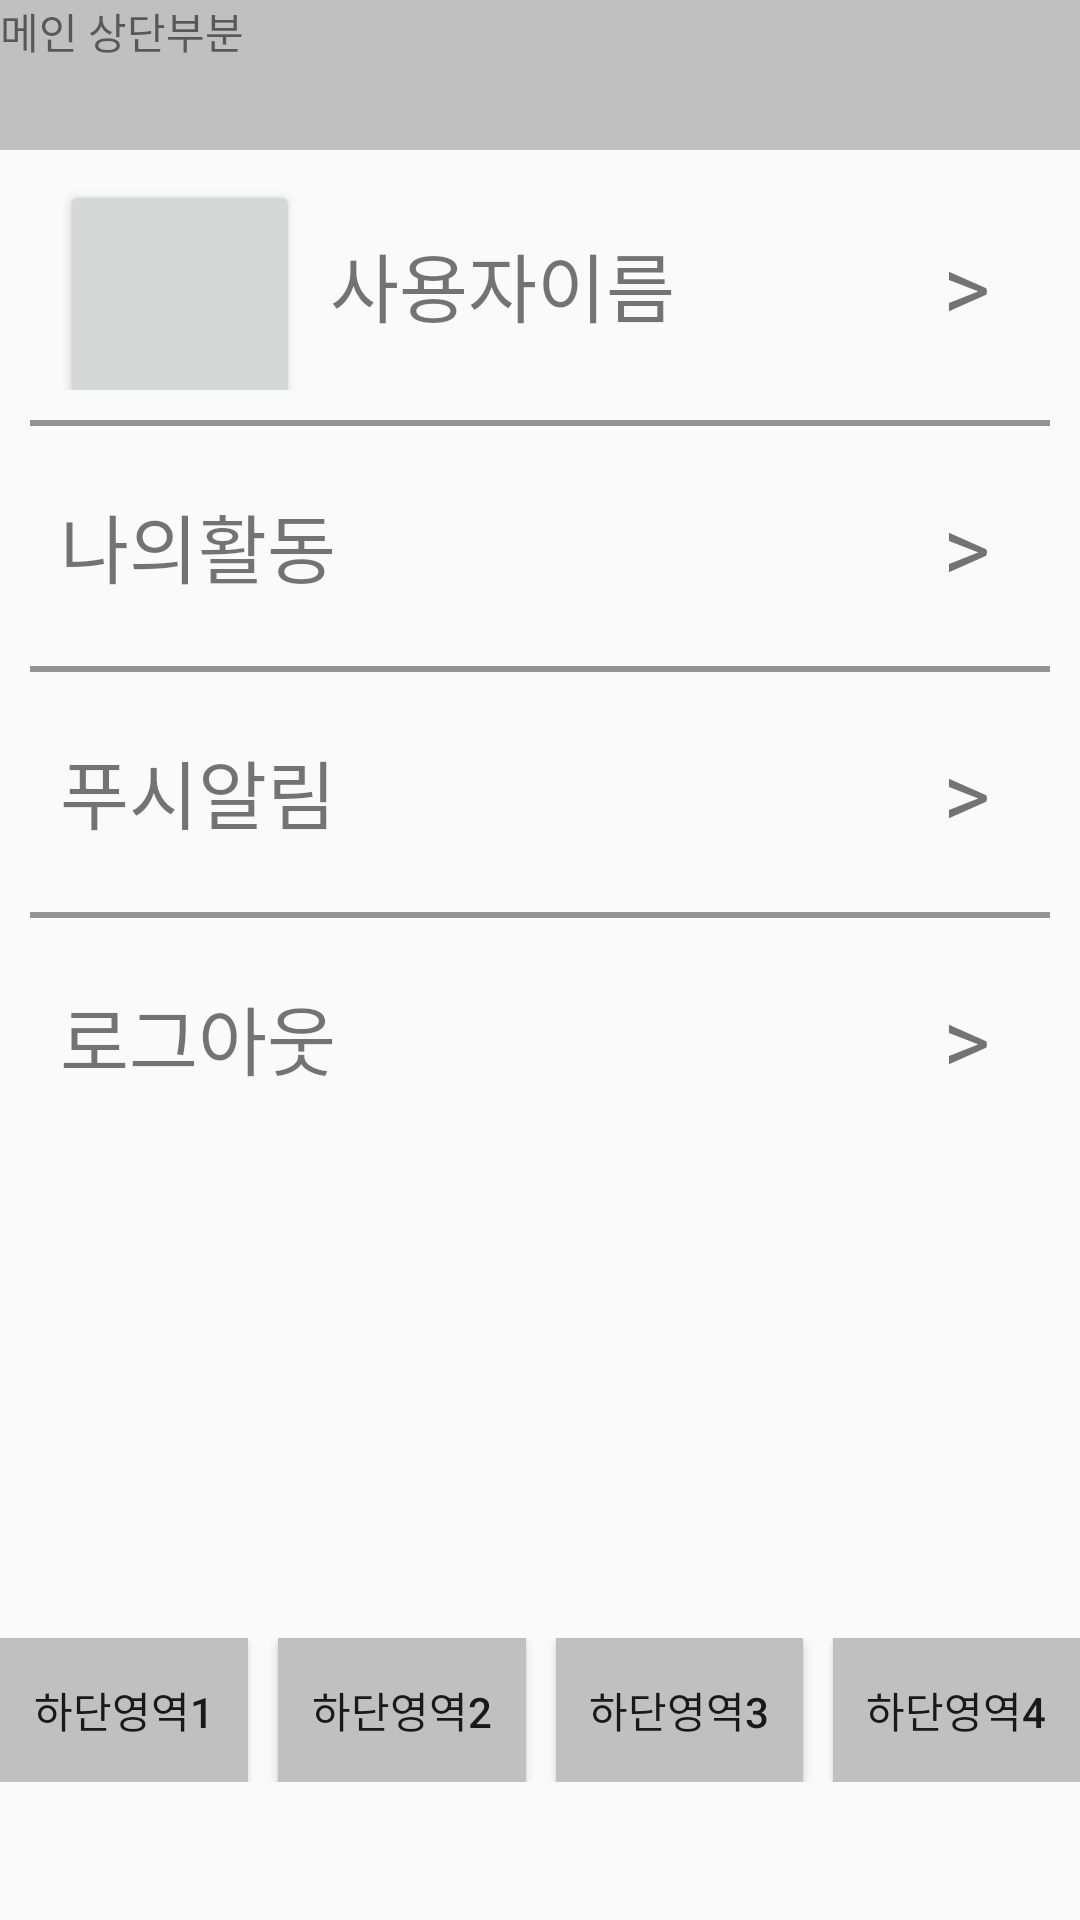

Reconstruct the res/layout file that produces this screen, plus the resources it refers to.
<!-- AndroidManifest.xml: application theme AppTheme -->
<!-- res/layout/activity_mypage.xml -->
<?xml version="1.0" encoding="utf-8"?>
<LinearLayout
    xmlns:android="http://schemas.android.com/apk/res/android"
    xmlns:app="http://schemas.android.com/apk/res-auto"
    xmlns:tools="http://schemas.android.com/tools"
    android:layout_width="match_parent"
    android:layout_height="match_parent"
    tools:context=".mypage"
    android:orientation="vertical">

    <LinearLayout
        android:layout_width="match_parent"
        android:layout_height="wrap_content">
        <TextView
            android:id="@+id/top_menu"
            android:layout_width="match_parent"
            android:layout_height="50dp"
            android:background="#c0c0c0"
            android:text="메인 상단부분" />
        
    </LinearLayout>


    <LinearLayout
        android:layout_width="match_parent"
        android:layout_height="90dp"
        android:paddingTop="10dp"
        android:paddingBottom="10dp">
        <Button
            android:layout_marginLeft="20dp"
            android:layout_width="80dp"
            android:layout_height="80dp" />
        <TextView
            android:layout_width="wrap_content"
            android:layout_height="wrap_content"
            android:text="사용자이름"
            android:textSize="25dp"
            android:layout_gravity="center"
            android:layout_marginLeft="10dp"/>
        <View
            android:layout_width="0dp"
            android:layout_height="0dp"
            android:layout_weight="1" />
        <TextView
            android:layout_width="wrap_content"
            android:layout_height="wrap_content"
            android:text=">"
            android:textSize="30dp"
            android:layout_gravity="center"
            android:gravity="center"
            android:layout_marginRight="30dp"/>
    </LinearLayout>

    <View
        android:layout_marginRight="10dp"
        android:layout_marginLeft="10dp"
        android:layout_width="match_parent"
        android:layout_height="2dp"
        android:background="#949494"/>

    <LinearLayout
        android:layout_width="match_parent"
        android:layout_height="80dp"
        android:paddingTop="10dp"
        android:paddingBottom="10dp">

        <TextView
            android:layout_width="wrap_content"
            android:layout_height="wrap_content"
            android:text="나의활동"
            android:textSize="25dp"
            android:layout_gravity="center"
            android:layout_marginLeft="20dp"/>
        <View
            android:layout_width="0dp"
            android:layout_height="0dp"
            android:layout_weight="1" />
        <TextView
            android:layout_width="wrap_content"
            android:layout_height="wrap_content"
            android:text=">"
            android:textSize="30dp"
            android:layout_gravity="center"
            android:gravity="center"
            android:layout_marginRight="30dp"/>
    </LinearLayout>

    <View
        android:layout_marginRight="10dp"
        android:layout_marginLeft="10dp"
        android:layout_width="match_parent"
        android:layout_height="2dp"
        android:background="#949494"/>



    <LinearLayout
        android:layout_width="match_parent"
        android:layout_height="80dp"
        android:paddingTop="10dp"
        android:paddingBottom="10dp">

        <TextView
            android:layout_width="wrap_content"
            android:layout_height="wrap_content"
            android:text="푸시알림"
            android:textSize="25dp"
            android:layout_gravity="center"
            android:layout_marginLeft="20dp"/>
        <View
            android:layout_width="0dp"
            android:layout_height="0dp"
            android:layout_weight="1" />
        <TextView
            android:layout_width="wrap_content"
            android:layout_height="wrap_content"
            android:text=">"
            android:textSize="30dp"
            android:layout_gravity="center"
            android:gravity="center"
            android:layout_marginRight="30dp"/>
    </LinearLayout>


    <View
        android:layout_marginRight="10dp"
        android:layout_marginLeft="10dp"
        android:layout_width="match_parent"
        android:layout_height="2dp"
        android:background="#949494"/>

    <LinearLayout
        android:layout_width="match_parent"
        android:layout_height="80dp"
        android:paddingTop="10dp"
        android:paddingBottom="10dp">

        <TextView
            android:layout_width="wrap_content"
            android:layout_height="wrap_content"
            android:text="로그아웃"
            android:textSize="25dp"
            android:layout_gravity="center"
            android:layout_marginLeft="20dp"/>
        <View
            android:layout_width="0dp"
            android:layout_height="0dp"
            android:layout_weight="1" />
        <TextView
            android:layout_width="wrap_content"
            android:layout_height="wrap_content"
            android:text=">"
            android:textSize="30dp"
            android:layout_gravity="center"
            android:gravity="center"
            android:layout_marginRight="30dp"/>
    </LinearLayout>



    
    <LinearLayout
        android:id="@+id/footer_menu"
        android:layout_width="wrap_content"
        android:layout_height="wrap_content"
        android:orientation="horizontal"
        android:layout_gravity="center"
        android:paddingTop="160dp"
        android:paddingBottom="10dp"
        >

        <Button
            android:layout_marginRight="10dp"
            android:id="@+id/footer_menu1"
            android:layout_width="wrap_content"
            android:layout_weight="1"
            android:layout_height="wrap_content"
            android:background="#c0c0c0"
            android:text="하단영역1"
            />
        <Button
            android:layout_marginRight="10dp"
            android:id="@+id/footer_menu2"
            android:layout_width="match_parent"
            android:layout_weight="1"
            android:layout_height="wrap_content"
            android:background="#c0c0c0"
            android:text="하단영역2" />
        <Button
            android:layout_marginRight="10dp"
            android:id="@+id/footer_menu3"
            android:layout_width="match_parent"
            android:layout_weight="1"
            android:layout_height="wrap_content"
            android:background="#c0c0c0"
            android:text="하단영역3" />
        <Button
            android:id="@+id/footer_menu4"
            android:layout_width="match_parent"
            android:layout_weight="1"
            android:layout_height="wrap_content"
            android:background="#c0c0c0"
            android:text="하단영역4" />
    </LinearLayout>

</LinearLayout>
<!-- resources referenced by this layout -->
<resources>
  <style name="AppTheme" parent="Theme.AppCompat.Light.DarkActionBar">
          
          <item name="colorPrimary">#FFB600</item>
          <item name="colorPrimaryDark">#000000</item>
          <item name="colorAccent">@color/colorAccent</item>
      </style>
  <!-- not gathered from this repository: default colours our renderer supplied (Android Studio template values) -->
  <color name="colorAccent">#FF03DAC5</color>
</resources>
